Labelled photos from "dataset", an image-classification folder in jovit206/cat-dog-classification. The possible labels are: cat, dog.

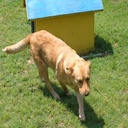
Label: dog

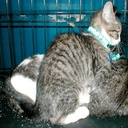
Label: cat

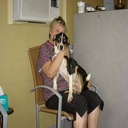
Label: dog

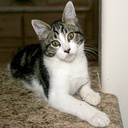
Label: cat

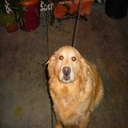
Label: dog

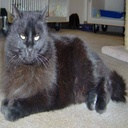
Label: cat
